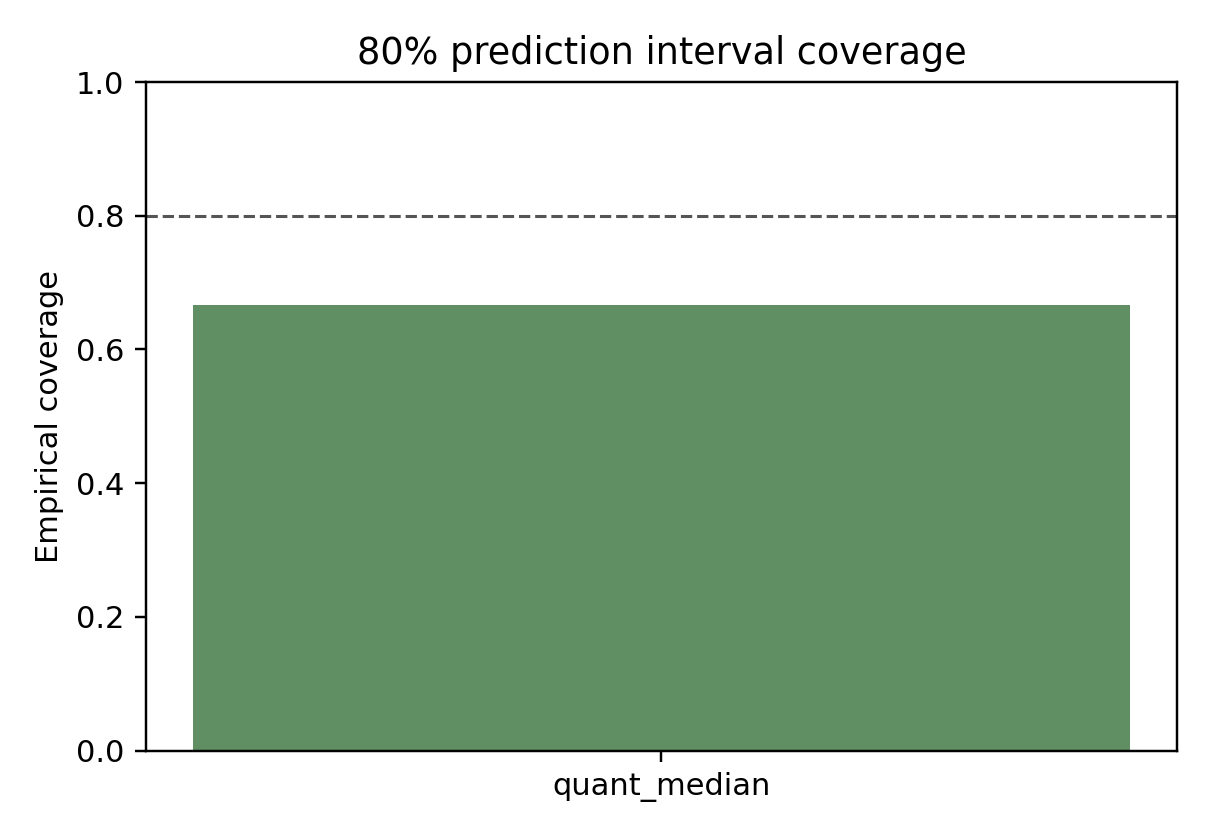

Data behind this chart, as committed beside it:
model, interval, coverage, mean_width
quant_median, q10-q90, 0.6667, 1.906
